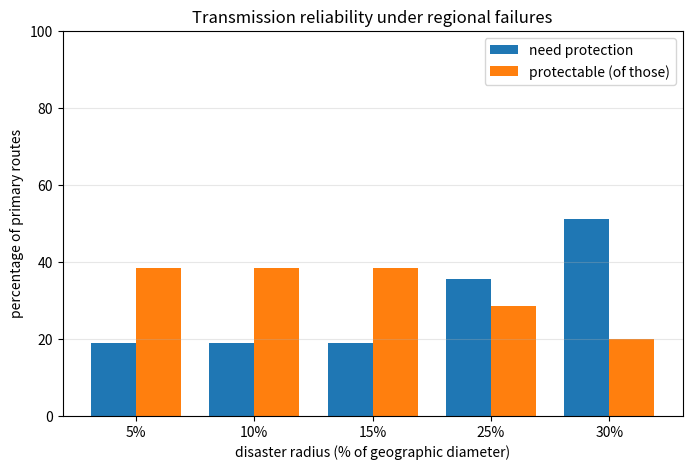

This chart was generated by the following Python code:
"""Build the network topology shown in topology/topologie sieci/C3.jpg.

The graph is reconstructed from the image: 17 nodes connected by
undirected links. Node coordinates roughly match the drawing so the
generated layout can be compared against the original picture.
"""

import math

import networkx as nx


# Edges traced from C3.jpg (undirected links between numbered nodes).
EDGES = [
    (1, 2), (1, 3), (1, 4),
    (2, 6), (2, 7),
    (3, 5), (3, 9),
    (4, 5), (4, 6), (4, 8),
    (5, 8), (5, 12),
    (6, 7), (6, 8), (6, 11),
    (7, 11), (7, 13),
    (8, 10), (8, 12),
    (9, 12), (9, 15),
    (10, 11), (10, 12), (10, 14),
    (11, 13), (11, 14), (11, 16),
    (12, 14), (12, 15),
    (13, 16),
    (14, 17),
    (15, 17),
    (16, 17),
]

# Approximate node positions matching the layout in C3.jpg (x right, y up).
POSITIONS = {
    1: (0.5, 4.5), 2: (1.5, 7.5), 3: (1.8, 1.5), 4: (2.3, 4.5),
    5: (3.7, 2.5), 6: (4.0, 6.7), 7: (4.3, 9.5), 8: (4.2, 5.0),
    9: (5.2, 0.5), 10: (6.1, 4.3), 11: (6.4, 6.8), 12: (6.5, 2.3),
    13: (7.0, 9.6), 14: (7.8, 4.5), 15: (8.8, 1.8), 16: (9.2, 7.7),
    17: (9.6, 4.6),
}


def build_graph() -> nx.Graph:
    """Return the topology from C3.jpg as a networkx Graph."""
    graph = nx.Graph()
    graph.add_nodes_from(POSITIONS)
    graph.add_edges_from(EDGES)
    return graph


def primary_route(graph: nx.Graph, source, target, weight=None):
    """Return the primary route (shortest path) between two end nodes.

    Returns a tuple ``(path, length)`` where ``path`` is the list of nodes
    from ``source`` to ``target`` and ``length`` is the number of hops
    (or the summed edge weight when ``weight`` is given).

    Raises ``networkx.NetworkXNoPath`` if the nodes are disconnected.
    """
    path = nx.shortest_path(graph, source, target, weight=weight)
    length = nx.shortest_path_length(graph, source, target, weight=weight)
    return path, length


def euclidean(positions, a, b) -> float:
    """Euclidean distance between two nodes given their coordinates."""
    (ax, ay), (bx, by) = positions[a], positions[b]
    return math.hypot(ax - bx, ay - by)


def geographic_diameter(positions):
    """Largest Euclidean distance between any two nodes (the geographic diameter).

    Returns ``(distance, (node_a, node_b))``. The disaster radii are defined
    as percentages of this value.
    """
    nodes = list(positions)
    best, pair = 0.0, (None, None)
    for i, u in enumerate(nodes):
        for v in nodes[i + 1:]:
            dist = euclidean(positions, u, v)
            if dist > best:
                best, pair = dist, (u, v)
    return best, pair


def failure_zone(positions, epicenter, radius):
    """Return the set of failed nodes for a regional failure (step 3).

    The disaster area is modelled as a circle (disk) of the given ``radius``
    centred on the ``epicenter``: every node whose Euclidean distance to the
    epicenter is within the radius is destroyed. The radius is a fraction of
    the geographic network diameter.
    """
    return {
        node for node in positions
        if euclidean(positions, epicenter, node) <= radius
    }


def route_collides(route, failed_nodes) -> bool:
    """True if any node on the route belongs to the failure zone."""
    return bool(set(route) & set(failed_nodes))


def residual_graph(graph: nx.Graph, failed_nodes, primary) -> nx.Graph:
    """Graph with failed nodes and the primary route's intermediate nodes removed.

    Removing the primary's intermediate nodes guarantees that any path found
    in the residual graph is node-disjoint from the primary route. The end
    nodes (first/last of ``primary``) are kept so a backup can still start
    and terminate there.
    """
    intermediates = set(primary[1:-1])
    residual = graph.copy()
    residual.remove_nodes_from(set(failed_nodes) | intermediates)
    return residual


def protection_route(graph, source, target, primary, failed_nodes, weight=None):
    """Try to find a node-disjoint backup route avoiding the failure zone (step 4).

    Builds the residual graph and verifies connectivity with ``nx.has_path``.
    Returns the backup path (list of nodes) or ``None`` if no such route
    exists -- e.g. when an end node itself failed or the residual graph is
    disconnected.
    """
    residual = residual_graph(graph, failed_nodes, primary)
    if source not in residual or target not in residual:
        return None
    if not nx.has_path(residual, source, target):
        return None
    return nx.shortest_path(residual, source, target, weight=weight)


FRACTIONS = (0.05, 0.10, 0.15, 0.25, 0.30)


def analyze(graph, positions, fractions=FRACTIONS, weight=None):
    """Regional-failure transmission-reliability analysis (steps 1-4).

    For each disaster radius (a fraction of the geographic network diameter),
    each epicenter (every node in turn) and each end-node demand pair, the
    routine:

      * determines the primary route with Dijkstra's algorithm,
      * builds the failure zone (circular disk of the radius around the
        epicenter),
      * counts the route as *needing protection* when its nodes collide with
        the failure zone, and
      * counts it as *protectable* when a node-disjoint protection route
        survives the disaster.

    Returns ``{fraction: stats}`` with averaged results per radius.
    """
    diameter, _ = geographic_diameter(positions)
    nodes = list(graph.nodes)
    demands = [(s, t) for i, s in enumerate(nodes) for t in nodes[i + 1:]]

    # Primary routes are independent of the disaster, so compute them once.
    primaries = {
        (s, t): nx.shortest_path(graph, s, t, weight=weight) for s, t in demands
    }

    summary = {}
    for frac in fractions:
        radius = frac * diameter
        total = need = protectable = 0
        for epicenter in nodes:
            failed = failure_zone(positions, epicenter, radius)
            for (s, t), primary in primaries.items():
                total += 1
                if not route_collides(primary, failed):
                    continue  # primary survives -> no protection needed
                need += 1
                if protection_route(graph, s, t, primary, failed, weight):
                    protectable += 1
        summary[frac] = {
            "radius": radius,
            "scenarios": total,
            "need_protection": need,
            "protectable": protectable,
            "pct_need": 100 * need / total if total else 0.0,
            "pct_protectable": 100 * protectable / need if need else 0.0,
        }
    return summary


def print_summary(summary, diameter):
    """Print the averaged results table broken down by radius."""
    print(f"\nGeographic network diameter: {diameter:.3f}")
    print("\n  r [% diam]   radius   need protection   protectable (of those)")
    print("  " + "-" * 62)
    for frac, s in summary.items():
        print(
            f"  {int(frac * 100):>6}%   {s['radius']:6.2f}"
            f"   {s['pct_need']:13.1f}%   {s['pct_protectable']:20.1f}%"
        )


def plot_summary(summary, filename="reliability.png"):
    """Bar chart of the two key percentages per radius."""
    import matplotlib.pyplot as plt

    fracs = list(summary)
    labels = [f"{int(f * 100)}%" for f in fracs]
    need = [summary[f]["pct_need"] for f in fracs]
    prot = [summary[f]["pct_protectable"] for f in fracs]
    x = range(len(fracs))
    width = 0.38

    plt.figure(figsize=(8, 5))
    plt.bar([i - width / 2 for i in x], need, width, label="need protection")
    plt.bar([i + width / 2 for i in x], prot, width, label="protectable (of those)")
    plt.xticks(list(x), labels)
    plt.xlabel("disaster radius (% of geographic diameter)")
    plt.ylabel("percentage of primary routes")
    plt.title("Transmission reliability under regional failures")
    plt.ylim(0, 100)
    plt.legend()
    plt.grid(axis="y", alpha=0.3)
    plt.savefig(filename, dpi=150, bbox_inches="tight")
    print(f"Saved chart to {filename}")


def draw_graph(graph: nx.Graph, filename: str = "topology.png") -> None:
    """Render the graph to a PNG using the picture's layout."""
    import matplotlib.pyplot as plt

    plt.figure(figsize=(10, 8))
    nx.draw(
        graph,
        pos=POSITIONS,
        with_labels=True,
        node_color="white",
        edgecolors="black",
        node_size=700,
        font_weight="bold",
    )
    plt.savefig(filename, dpi=150, bbox_inches="tight")
    print(f"Saved drawing to {filename}")


if __name__ == "__main__":
    G = build_graph()
    print(f"Nodes: {G.number_of_nodes()}")
    print(f"Edges: {G.number_of_edges()}")
    print(f"Connected: {nx.is_connected(G)}")

    # (1) Network diameter: graph (hops) and geographic (used for disk radii).
    print(f"Graph diameter (hops): {nx.diameter(G)}")
    geo_diam, geo_pair = geographic_diameter(POSITIONS)
    print(f"Geographic diameter: {geo_diam:.3f} (between nodes {geo_pair})")

    # (2) Primary route for an example end-node pair (Dijkstra).
    src, dst = 1, 17
    route, hops = primary_route(G, src, dst)
    print(f"Primary route {src} -> {dst}: {route} ({hops} hops)")

    # (3)+(4) Regional-failure protection analysis, averaged per radius.
    summary = analyze(G, POSITIONS)
    print_summary(summary, geo_diam)
    plot_summary(summary)
